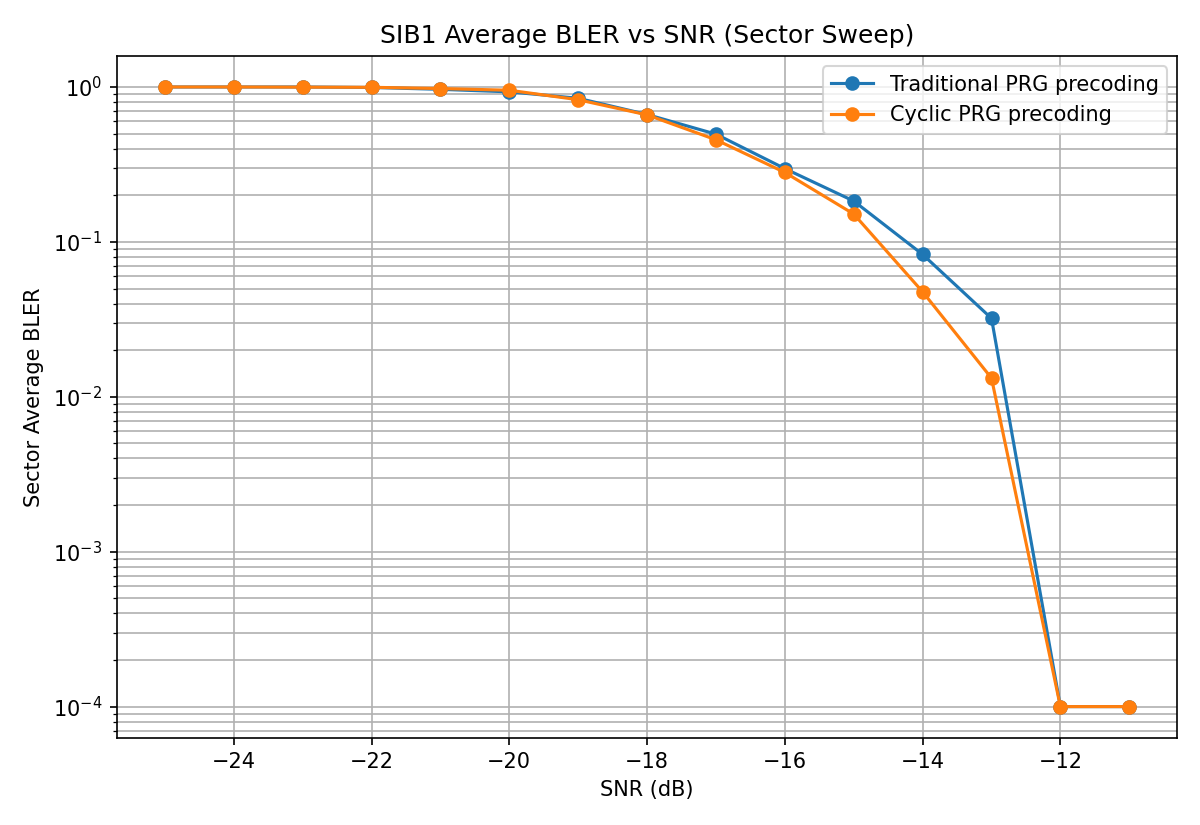

The file beside this chart, header and first rows:
Config, SNR(dB), Sector_Avg_BLER
Traditional PRG precoding, -25.0, 1.0
Traditional PRG precoding, -24.0, 1.0
Traditional PRG precoding, -23.0, 1.0
Traditional PRG precoding, -22.0, 0.9929
Traditional PRG precoding, -21.0, 0.9657
Traditional PRG precoding, -20.0, 0.9303
Traditional PRG precoding, -19.0, 0.8454
Traditional PRG precoding, -18.0, 0.6642
Traditional PRG precoding, -17.0, 0.4959
Traditional PRG precoding, -16.0, 0.2972
Traditional PRG precoding, -15.0, 0.1835
Traditional PRG precoding, -14.0, 0.08299
Traditional PRG precoding, -13.0, 0.03207
Traditional PRG precoding, -12.0, 0.0
Traditional PRG precoding, -11.0, 0.0
Cyclic PRG precoding, -25.0, 1.0
Cyclic PRG precoding, -24.0, 1.0
Cyclic PRG precoding, -23.0, 0.9975
Cyclic PRG precoding, -22.0, 0.9952
Cyclic PRG precoding, -21.0, 0.9771
Cyclic PRG precoding, -20.0, 0.9529
Cyclic PRG precoding, -19.0, 0.8275
Cyclic PRG precoding, -18.0, 0.6605
Cyclic PRG precoding, -17.0, 0.4562
Cyclic PRG precoding, -16.0, 0.2807
Cyclic PRG precoding, -15.0, 0.1513
Cyclic PRG precoding, -14.0, 0.04761
Cyclic PRG precoding, -13.0, 0.01319
Cyclic PRG precoding, -12.0, 0.0
Cyclic PRG precoding, -11.0, 0.0
